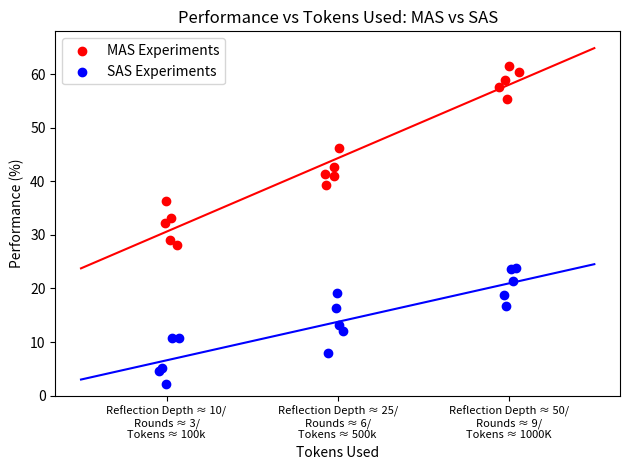

This chart was generated by the following Python code:
import matplotlib.pyplot as plt
from datetime import datetime
import os

# Fig 1
# tokens = [526, 594, 526, 594]
# performance = [20, 19.33, 20, 20]
# std_dev = [2, 1.15, 4, 4]
# labels = ["Haiku SAS", "4o SAS", "Haiku SAS + MAS", "4o SAS + MAS"]
# fig_number = "1"
# figure_title = f"50 tasks, All Agents Same"
# # Define markers and colors for each datapoint
# markers = ["s", "D", "o", "^"]  # square, diamond, circle, triangle
# colors = ["#377eb8", "#ff7f00", "#e41a1c", "#4daf4a"]  # blue, orange, red, green


# # Fig 2 data - reordered to put non-MAS entries first, MAS entries last
# tokens = [583, 546, 583, 546]
# performance = [22, 18.67, 25.33, 26]
# std_dev = [7.21, 2.31, 4.16, 2]
# labels = ["Haiku SAS", "4o SAS", "Haiku SAS + 4o MAS", "4o SAS + Haiku MAS"]
# fig_number = "2"
# figure_title = f"50 tasks, Agents Mixed"

# # Define markers and colors for each datapoint (reordered to match)
# markers = ["s", "D", "o", "^"]  # square, diamond, circle, triangle
# colors = ["#377eb8", "#ff7f00", "#e41a1c", "#4daf4a"]  # blue, orange, red, green


# # Fig 3 data
# tokens = [538, 536, 537, 521, 579, 534, 537, 521]
# performance = [24, 28, 18, 26, 28, 20, 18, 22]
# labels = [
#     "4o SAS + Diverse MAS",
#     "Haiku SAS + Diverse MAS",
#     "4o_High_Temp + Diverse SAS",
#     "Haiku_High_Temp + Diverse SAS",
#     "4o SAS",
#     "Haiku SAS",
#     "4o_High_Temp SAS",
#     "Haiku_High_Temp SAS",
# ]
# fig_number = "3"
# figure_title = f"50 tasks, Diverse Agents"

# # Define custom offsets per label (dx, dy), measured in points if textcoords="offset points"
# label_offsets = {
#     labels[0]: (40, 80),
#     labels[1]: (-130, -40),
#     labels[2]: (50, -70),
#     labels[3]: (-20, 70),
#     labels[4]: (10, 10),
#     labels[5]: (-60, -20),
#     labels[6]: (10, 10),
#     labels[7]: (10, -10),
# }
# point_colors = ["red", "red", "red", "red", "blue", "blue", "blue", "blue"]


# Fig 4
# tokens = [532, 532, 600, 600]
# performance = [15, 22, 26, 25]
# labels = ["Haiku SAS + Haiku MAS", "Haiku SAS", "4o SAS + 4o MAS", "4o SAS"]
# fig_number = "4"
# figure_title = f"100 tasks, All Agents Same"
# label_offsets = {
#     labels[0]: (20, 40),
#     labels[1]: (-40, -40),
#     labels[2]: (-80, 80),
#     labels[3]: (-90, -100),
# }
# point_colors = ["red", "blue", "red", "blue"]


# Fig 5 data
# tokens = [556, 565, 600, 532]
# performance = [18, 22, 28, 20]
# labels = ["4o SAS + Haiku MAS", "Haiku SAS + 4o MAS", "4o SAS", "Haiku SAS"]
# fig_number = "5"
# figure_title = f"100 tasks, Agents Mixed"

# # Define custom offsets per label (dx, dy), measured in points if textcoords="offset points"
# label_offsets = {
#     labels[0]: (-40, 40),
#     labels[1]: (-40, -40),
#     labels[2]: (-90, -90),
#     labels[3]: (-80, 80),
# }
# # -- HARD-CODED COLORS --
# # Match each point's color by index in the lists above
# # e.g., "MAS" => red, "SAS" => blue, but you can set them manually here:
# point_colors = ["red", "red", "blue", "blue"]


# # Create plot
# fig, ax = plt.subplots()


# # Plot points with error bars, using different markers and colors
# for i in range(len(tokens)):
#     ax.errorbar(
#         tokens[i],
#         performance[i],
#         yerr=std_dev[i],
#         fmt=markers[i],
#         ms=5,  # markersize
#         mew=2,  # markeredgewidth
#         color=colors[i],
#         ecolor=colors[i],
#         capsize=5,
#         elinewidth=1.5,
#         label=labels[i],
#     )

# ax.set_title(figure_title)

# # Set axis labels
# ax.set_xlabel("Number of Tokens Used ('000s)")
# ax.set_ylabel("Performance (%)")

# # Set axis limits (customize as needed)
# ax.set_xlim(500, 600)
# ax.set_ylim(10, 30)

# # Add legend
# ax.legend(loc="best", frameon=True, framealpha=0.9, shadow=False)

# # Remove grid
# ax.grid(False)
# plt.tight_layout()

# # Save file relative to script's location
# script_dir = os.path.dirname(os.path.abspath(__file__))  # path to this script
# timestamp = datetime.now().strftime("%Y-%m-%d_%H-%M-%S")
# filename = f"fig_{fig_number}_{timestamp}.png"
# output_path = os.path.join(script_dir, filename)

# plt.savefig(output_path, dpi=900)
# plt.show()

import matplotlib.pyplot as plt
import numpy as np

# Seed for reproducibility
np.random.seed(42)

# X-axis values corresponding to increasing tokens (represented as 1, 2, 3 for simplicity)
x = np.array([1, 2, 3])


# Generate clusters around each x-point for 5 samples
def generate_cluster(x_center, y_center, spread=0.04, n=5):
    return (
        x_center + np.random.normal(0, spread, n),
        y_center + np.random.normal(0, spread, n),
    )


# Multi-agent system (MAS) higher performance, steeper increase
mas_y_centers = [0.3, 0.45, 0.6]  # Shifted down from [0.6, 0.75, 0.9]
mas_x, mas_y = [], []
for i, y_c in enumerate(mas_y_centers):
    x_c, y_c = generate_cluster(x[i], y_c)
    mas_x.extend(x_c)
    mas_y.extend(y_c)

# Single-agent system (SAS) lower performance, shallower increase
sas_y_centers = [0.1, 0.15, 0.2]  # Shifted down from [0.4, 0.45, 0.5]
sas_x, sas_y = [], []
for i, y_c in enumerate(sas_y_centers):
    x_c, y_c = generate_cluster(x[i], y_c)
    sas_x.extend(x_c)
    sas_y.extend(y_c)

# Plotting
plt.figure()  # Changed from (10, 6) to make square
plt.scatter(mas_x, mas_y, color="red", label="MAS Experiments")
plt.scatter(sas_x, sas_y, color="blue", label="SAS Experiments")

# Fit lines
mas_fit = np.polyfit(mas_x, mas_y, 1)
sas_fit = np.polyfit(sas_x, sas_y, 1)
x_fit = np.linspace(0.5, 3.5, 100)
plt.plot(x_fit, np.polyval(mas_fit, x_fit), color="red")
plt.plot(x_fit, np.polyval(sas_fit, x_fit), color="blue")

# Axes and labels
plt.xticks(
    x,
    [
        "Reflection Depth ≈ 10/\nRounds ≈ 3/\nTokens ≈ 100k",
        "Reflection Depth ≈ 25/\nRounds ≈ 6/\nTokens ≈ 500k",
        "Reflection Depth ≈ 50/\nRounds ≈ 9/\nTokens ≈ 1000K",
    ],
    fontsize=8,  # Added fontsize parameter to make tick labels smaller
)
plt.xlabel("Tokens Used")
plt.ylabel("Performance (%)")
# Convert y-axis to percentages
from matplotlib.ticker import FuncFormatter

plt.gca().yaxis.set_major_formatter(
    FuncFormatter(lambda y, _: "{:.0f}".format(y * 100))
)
plt.ylim(bottom=0)

plt.title("Performance vs Tokens Used: MAS vs SAS")
plt.legend()
plt.grid(False)  # Changed from True to remove grid
plt.tight_layout()

plt.savefig("fig_6_performance_vs_tokens_used.png", dpi=900)
